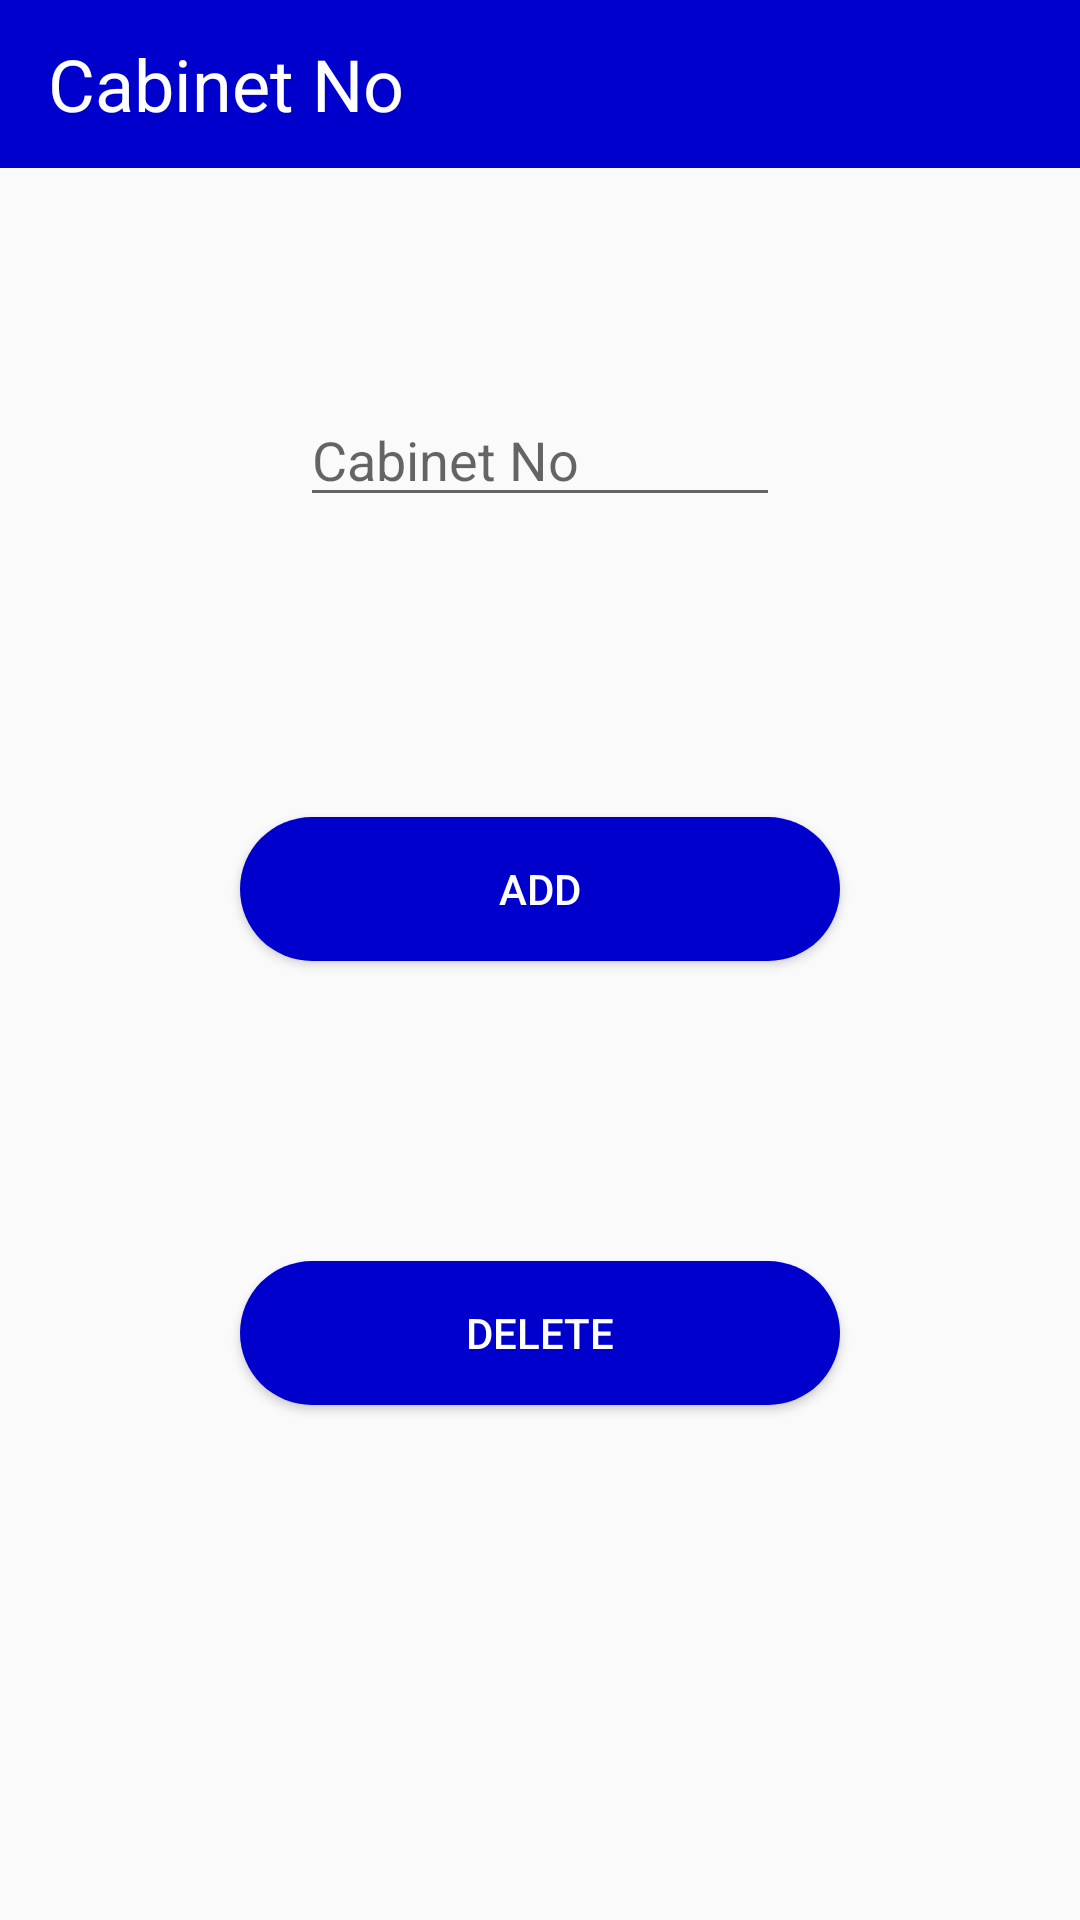

Write the Android layout XML for this screen, with the resource values it uses.
<!-- AndroidManifest.xml: application theme AppTheme -->
<!-- res/layout/activity_cabinet__no.xml -->
<?xml version="1.0" encoding="utf-8"?>
<LinearLayout xmlns:android="http://schemas.android.com/apk/res/android"
    xmlns:app="http://schemas.android.com/apk/res-auto"
    xmlns:tools="http://schemas.android.com/tools"
    android:layout_width="match_parent"
    android:layout_height="match_parent"
    tools:context=".Cabinet_No"
    android:orientation="vertical">

    <androidx.appcompat.widget.Toolbar
        android:id="@+id/tool_bar"
        android:layout_width="match_parent"
        android:layout_height="wrap_content"
        android:background="@color/colorPrimary"
        >

        <RelativeLayout
            android:layout_width="match_parent"
            android:layout_height="wrap_content">

            <TextView
                android:id="@+id/tvTechnician"
                android:layout_width="wrap_content"
                android:layout_height="wrap_content"
                android:textColor="@color/cardview_light_background"
                android:textSize="24sp"
                android:text="Cabinet No"/>


        </RelativeLayout>

    </androidx.appcompat.widget.Toolbar>

    <EditText
        android:id="@+id/etcabinetNo"
        android:layout_width="wrap_content"
        android:layout_height="wrap_content"
        android:layout_marginStart="100dp"
        android:layout_marginLeft="100dp"
        android:layout_marginTop="75dp"
        android:layout_marginEnd="100dp"
        android:layout_marginRight="100dp"
        android:ems="10"
        android:hint="@string/cabinet_no"
        android:inputType="textPersonName"
        app:layout_constraintEnd_toEndOf="parent"
        app:layout_constraintStart_toStartOf="parent"
        app:layout_constraintTop_toTopOf="parent"
        android:autofillHints="" />

    <Button
        android:id="@+id/btnAdd"
        android:layout_width="200dp"
        android:layout_height="wrap_content"
        android:layout_gravity="center"
        android:layout_marginTop="100dp"
        android:onClick="AddClick"
        android:text="@string/Add"
        android:background="@drawable/round_button"
        android:textColor="@android:color/white"
        />

    <Button
        android:id="@+id/btnDelete"
        android:layout_width="200dp"
        android:layout_height="wrap_content"
        android:layout_gravity="center"
        android:layout_marginTop="100dp"
        android:onClick="btnDelete_CabinetNo"
        android:text="@string/delete"
        android:background="@drawable/round_button"
        android:textColor="@android:color/white"
        />
</LinearLayout>
<!-- resources referenced by this layout -->
<resources>
  <color name="colorPrimary">#0000CD</color>
  <!-- drawable round_button (drawable) -->
  <?xml version="1.0" encoding="utf-8"?>
  <shape xmlns:android="http://schemas.android.com/apk/res/android"
      android:shape="rectangle">
      <solid android:color="#0000CD"/>
      <corners android:radius="50dp"/>
  
  </shape>
  <string name="Add">Add</string>
  <string name="cabinet_no">Cabinet No</string>
  <string name="delete">Delete</string>
  <style name="AppTheme" parent="Theme.AppCompat.Light.DarkActionBar">
          
          <item name="colorPrimary">@color/colorAccent</item>
          <item name="colorPrimaryDark">#000</item>
          <item name="colorAccent">#FFFF00</item>
      </style>
  <color name="colorAccent">#0000CD</color>
</resources>
